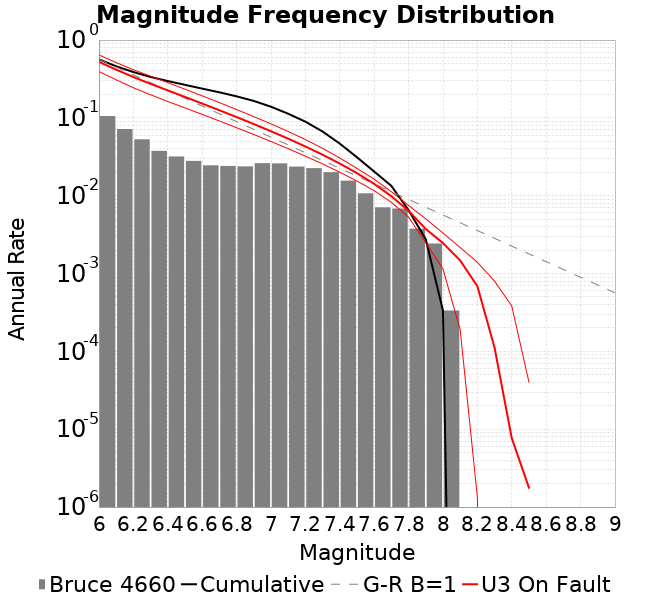

The table this chart was drawn from, first rows:
Magnitude, Incremental Rate (1/yr), Cumulative Rate (1/yr)
6.0, 0.1055, 0.5658
6.1, 0.07193, 0.4604
6.2, 0.05302, 0.3884
6.3, 0.0377, 0.3354
6.4, 0.0319, 0.2977
6.5, 0.02802, 0.2658
6.6, 0.02455, 0.2378
6.7, 0.02411, 0.2133
6.8, 0.0238, 0.1891
6.9, 0.02617, 0.1653
7.0, 0.02603, 0.1392
7.1, 0.02368, 0.1132
7.2, 0.02261, 0.08948
7.3, 0.02006, 0.06686
7.4, 0.0156, 0.0468
7.5, 0.01073, 0.0312
7.6, 0.007089, 0.02047
7.7, 0.006845, 0.01338
7.8, 0.003775, 0.006538
7.9, 0.002428, 0.002763
8.0, 3.3493035867435193E-4, 3.3493035867435193E-4
8.1, 0.0, 0.0
8.2, 0.0, 0.0
8.3, 0.0, 0.0
8.4, 0.0, 0.0
8.5, 0.0, 0.0
8.6, 0.0, 0.0
8.7, 0.0, 0.0
8.8, 0.0, 0.0
8.9, 0.0, 0.0
